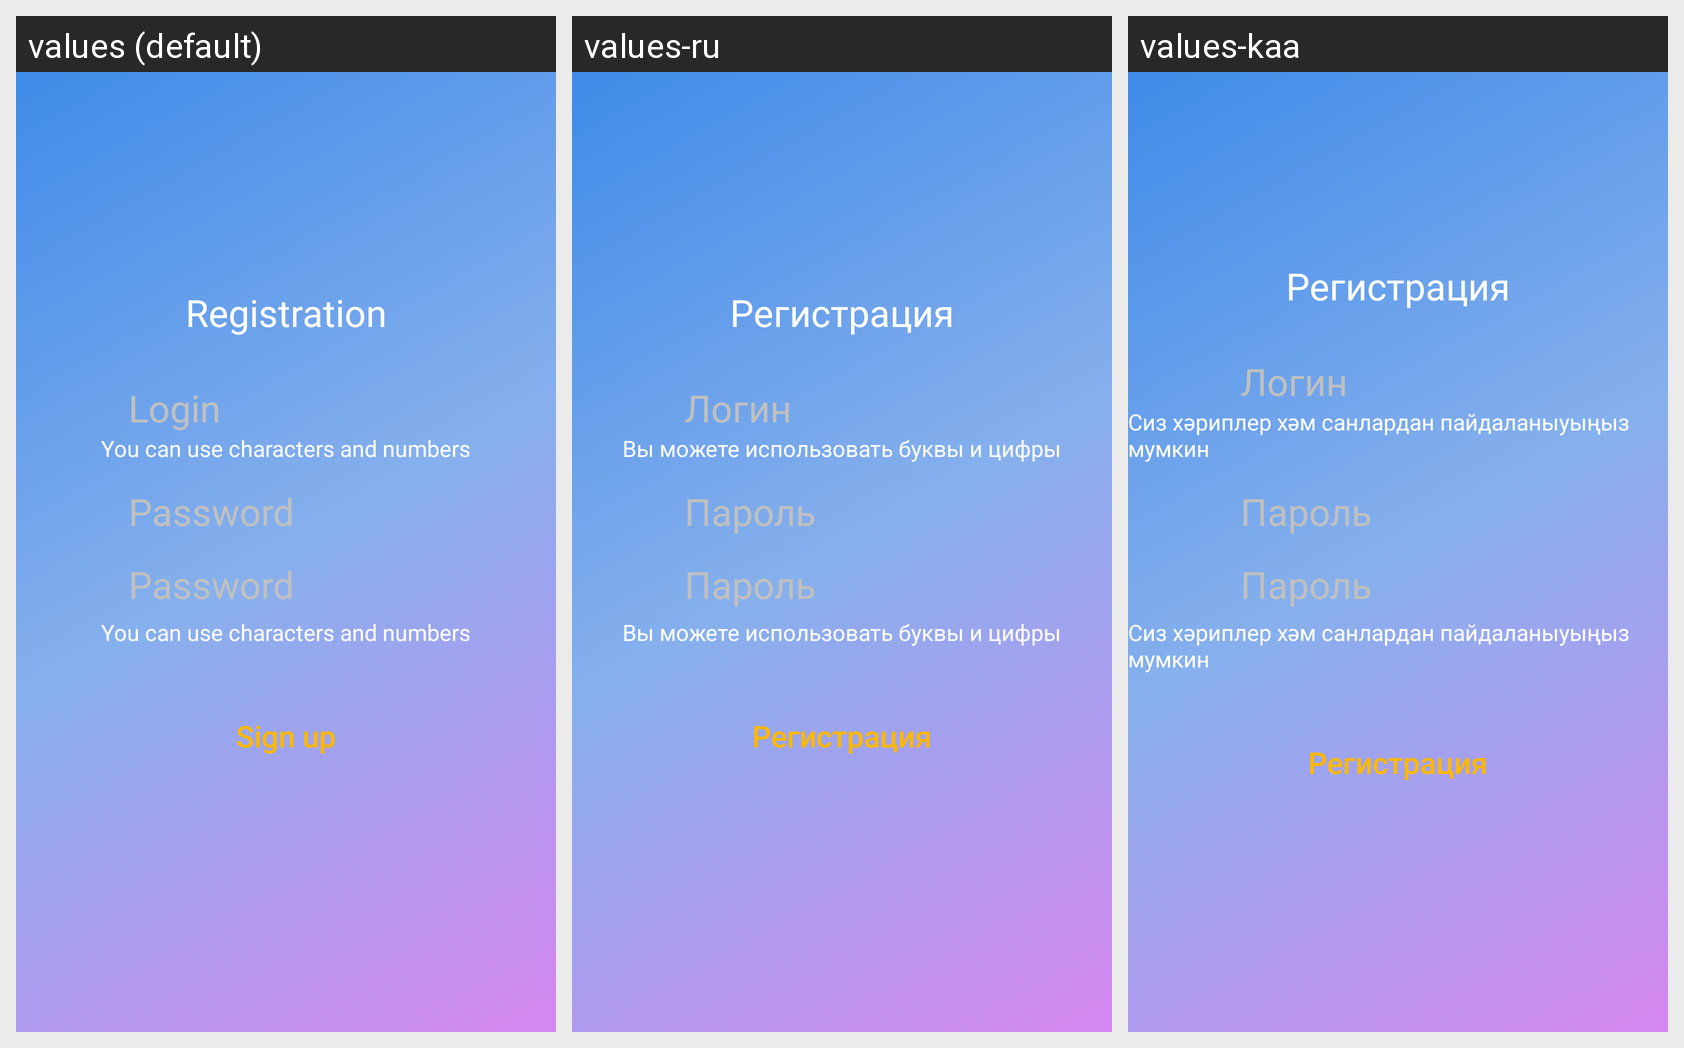

Here is an Android app screen in its default locale and in the app's own translations. Write out the translated-string differences for the strings that appear on this screen.
Android screen res/layout/activity_registration.xml rendered under 3 locales, left to right: values (default), values-ru, values-kaa. Device: Nexus 5 (rendered at 1080×1920; each locale shown at half size, 540×960, under a caption strip naming it); theme Theme.KeyLib.
Strings drawn on this screen, with the default value and each locale's value (text and hints the layout hard-codes, and strings that could not be matched under every locale, appear in the picture but are not listed):

registration_title
  values: Registration
  values-ru: Регистрация
  values-kaa: Регистрация

login
  values: Login
  values-ru: Логин
  values-kaa: Логин

you_can_use_characters_and_numbers
  values: You can use characters and numbers
  values-ru: Вы можете использовать буквы и цифры
  values-kaa: Сиз хәриплер хәм санлардан пайдаланыуыңыз мумкин

password
  values: Password
  values-ru: Пароль
  values-kaa: Пароль

sign_up
  values: Sign up
  values-ru: Регистрация
  values-kaa: Регистрация
